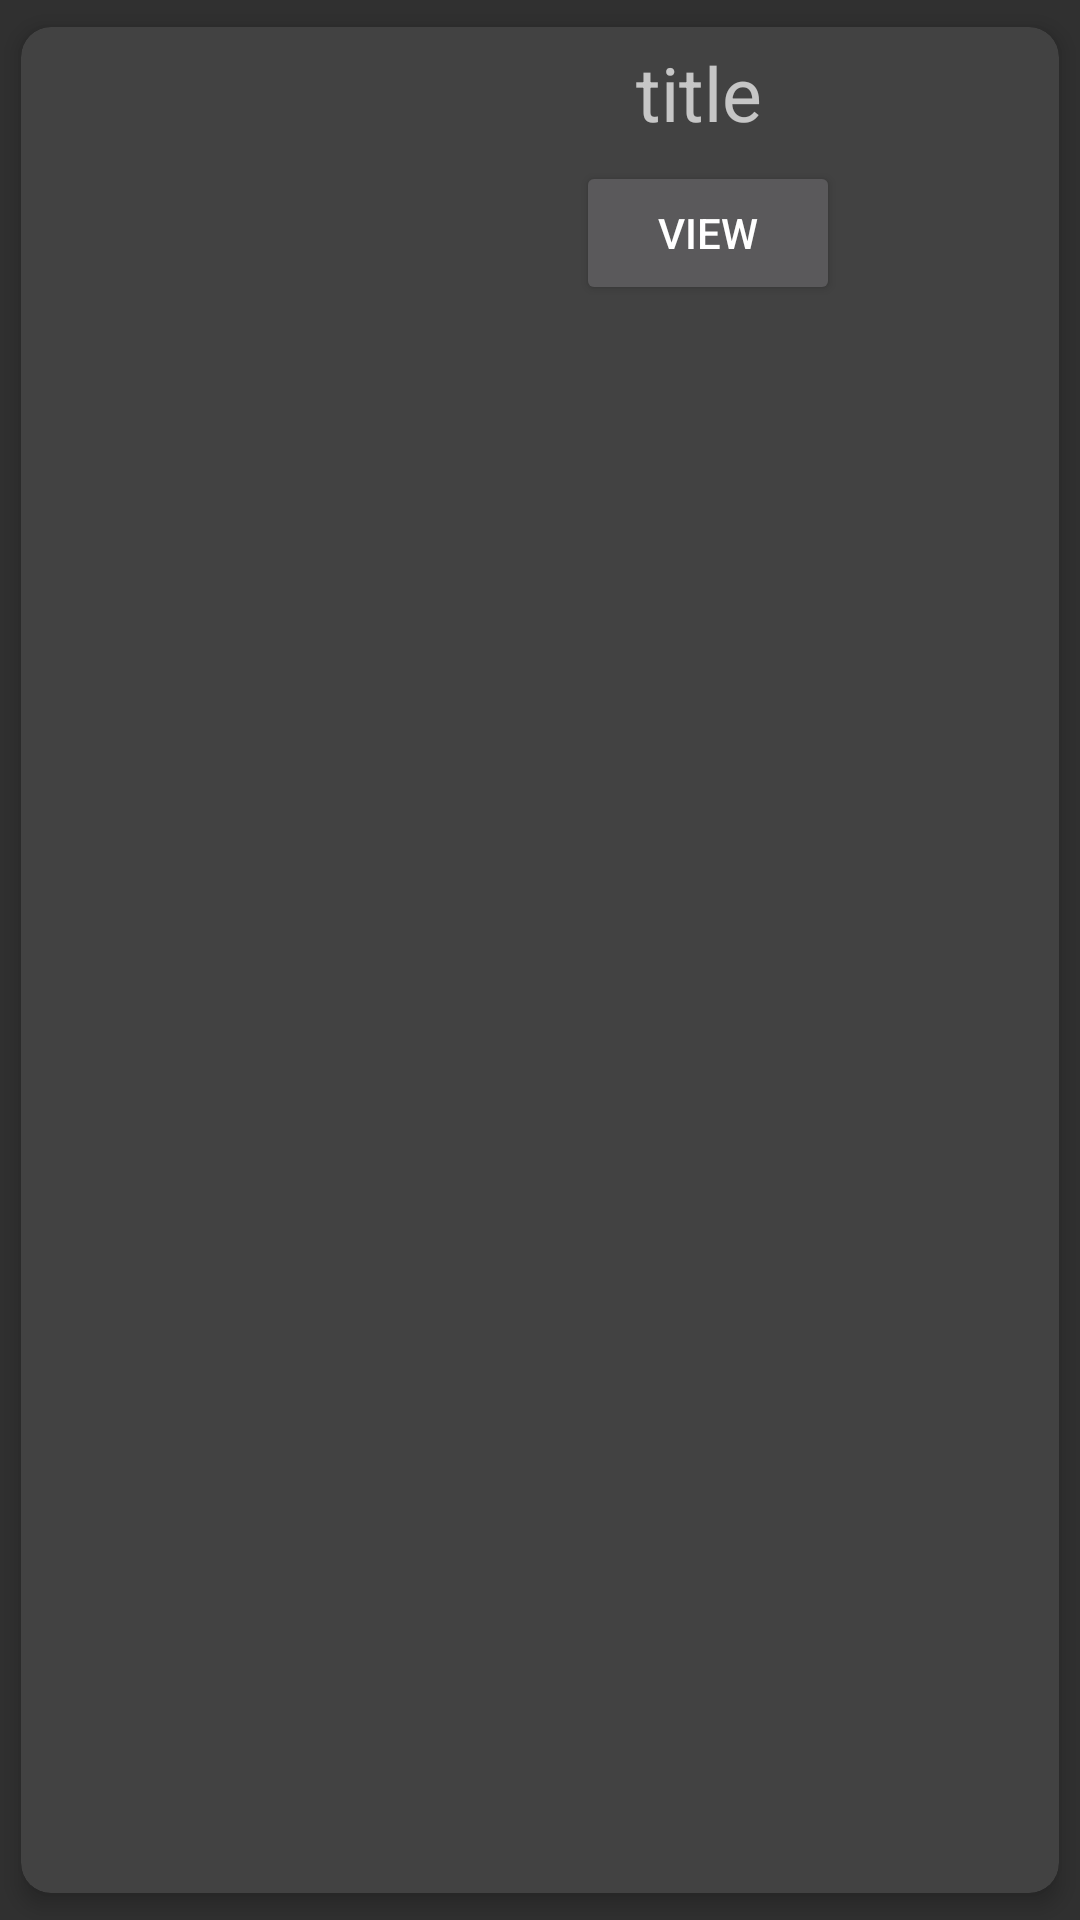

Write the Android layout XML for this screen, with the resource values it uses.
<!-- AndroidManifest.xml: application theme Theme.AppCompat.NoActionBar -->
<!-- res/layout/restaurant_list_view.xml -->
<?xml version="1.0" encoding="utf-8"?>
<androidx.cardview.widget.CardView xmlns:android="http://schemas.android.com/apk/res/android"
    android:layout_width="match_parent"
    android:layout_height="wrap_content"
    xmlns:app="http://schemas.android.com/apk/res-auto"
    app:cardCornerRadius="10dp"
    app:contentPadding="5dp"
    app:cardUseCompatPadding="true"
    app:cardElevation="4dp">
    <LinearLayout
        android:layout_width="wrap_content"
        android:layout_height="wrap_content"
        android:orientation="horizontal" >
        <LinearLayout
            android:layout_width="wrap_content"
            android:layout_height="wrap_content"
           >
            <ImageView
                android:layout_width="180dp"
                android:layout_height="180dp"
                android:id="@+id/rest_image"
                android:scaleType="centerCrop"
                android:adjustViewBounds="true"
                android:padding="2dp" />
        </LinearLayout>
        <LinearLayout
            android:layout_width="wrap_content"
            android:layout_height="wrap_content"
            android:orientation="vertical">
            <TextView
                android:layout_width="match_parent"
                android:layout_height="wrap_content"
                android:text="title"
                android:paddingLeft="20dp"
                android:textSize="25sp"
                android:id="@+id/tv_rest_title" />
            <Button
                android:layout_width="wrap_content"
                android:layout_height="wrap_content"
                android:text="View"
                android:layout_marginTop="6dp"
                android:id="@+id/btnViewRest" />

        </LinearLayout>


    </LinearLayout>

</androidx.cardview.widget.CardView>
<!-- resources referenced by this layout -->
<resources>

</resources>
